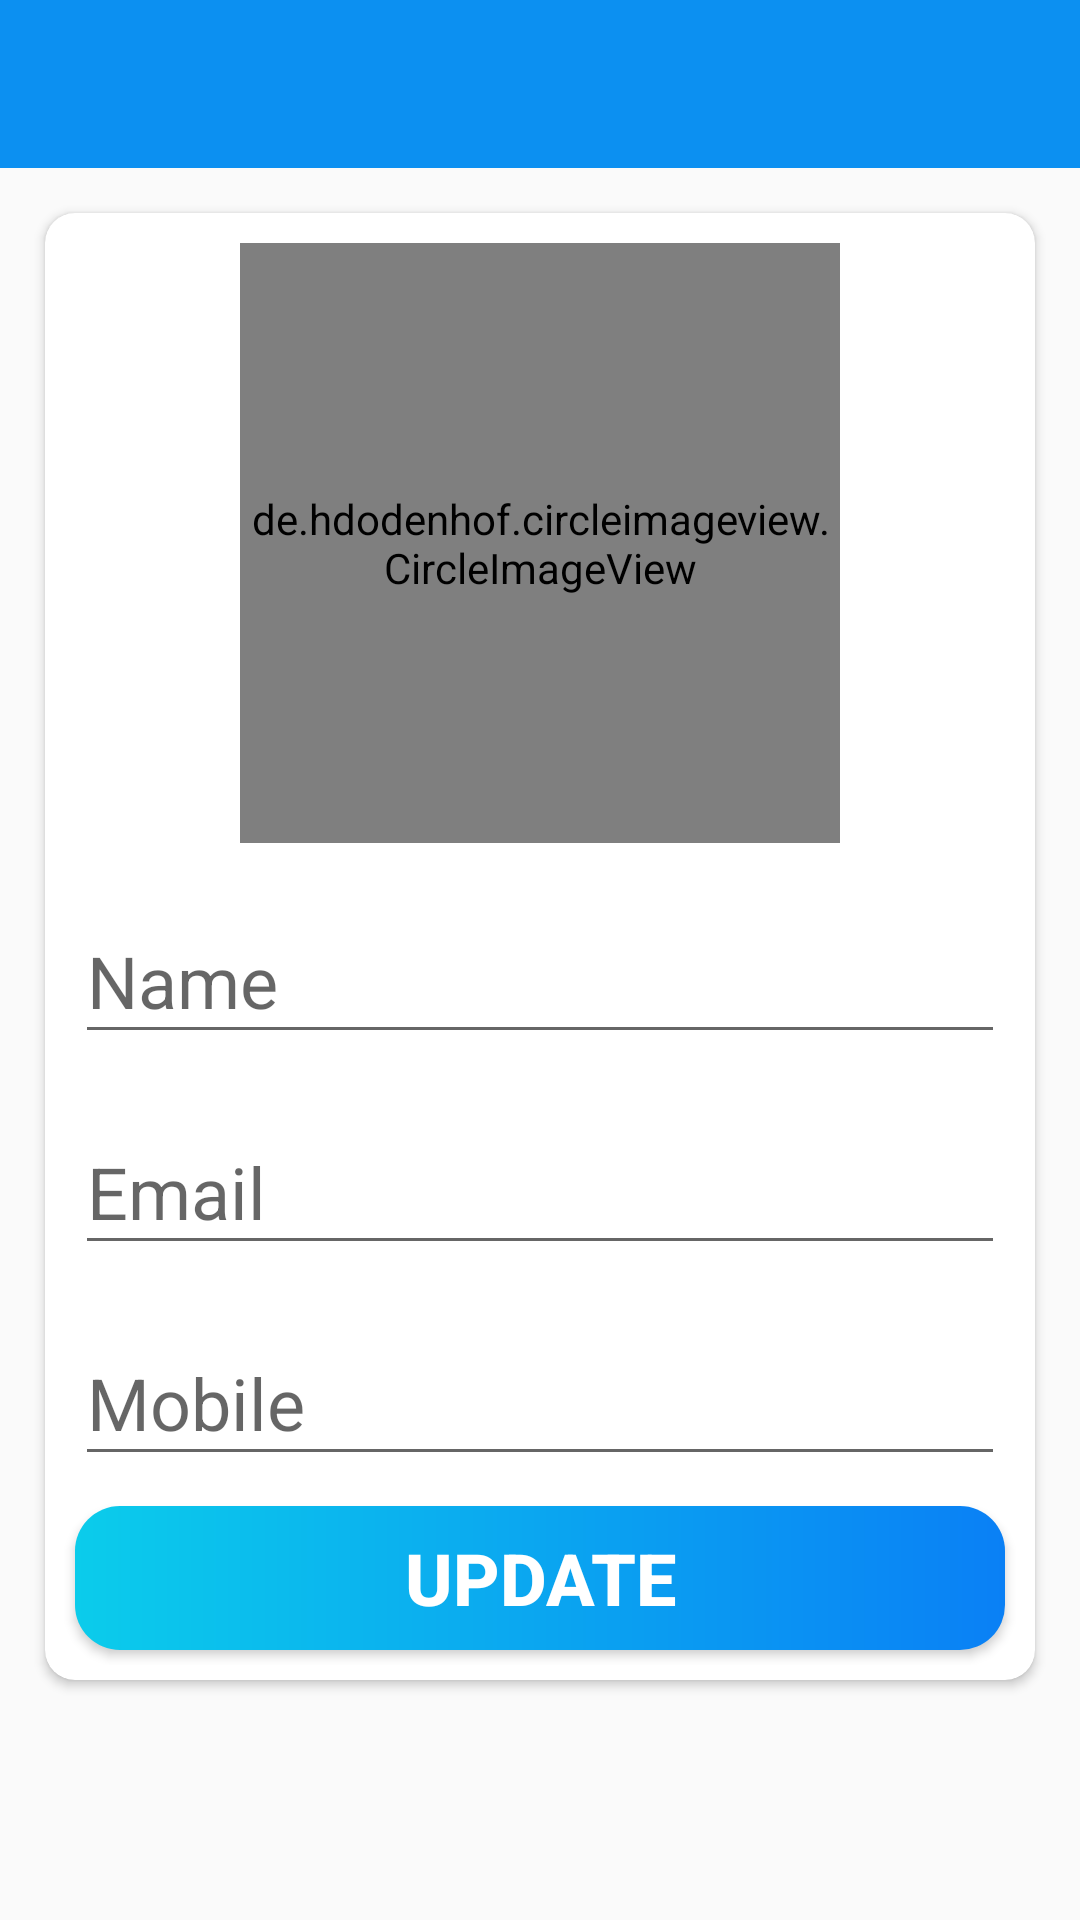

Produce the Android XML layout that renders to this screen, including the resource entries it uses.
<!-- AndroidManifest.xml: activity theme AppTheme.NoActionBar -->
<!-- res/layout/activity_profile.xml -->
<?xml version="1.0" encoding="utf-8"?>
<LinearLayout
    xmlns:android="http://schemas.android.com/apk/res/android"
    xmlns:app="http://schemas.android.com/apk/res-auto"
    xmlns:tools="http://schemas.android.com/tools"
    android:layout_width="match_parent"
    android:layout_height="match_parent"
    android:orientation="vertical"
    tools:context=".activities.ProfileActivity">

    <com.google.android.material.appbar.AppBarLayout
        android:layout_width="match_parent"
        android:layout_height="wrap_content"
        android:theme="@style/AppTheme.AppBarOverLay">

        <androidx.appcompat.widget.Toolbar
            android:id="@+id/tb_profile_activity"
            android:layout_width="match_parent"
            android:layout_height="?attr/actionBarSize"
            android:theme="@style/AppTheme.PopUpOverLay"
            android:background="@color/colorPrimary"/>

    </com.google.android.material.appbar.AppBarLayout>

    <LinearLayout
        android:layout_width="match_parent"
        android:layout_height="wrap_content"
        android:orientation="vertical"
        android:layout_margin="5dp">

        <androidx.cardview.widget.CardView
            android:layout_width="match_parent"
            android:layout_height="wrap_content"
            app:cardCornerRadius="10dp"
            android:elevation="5dp"
            android:layout_margin="10dp"
            android:padding="5dp">

            <LinearLayout
                android:layout_width="match_parent"
                android:layout_height="wrap_content"
                android:orientation="vertical"
                android:layout_margin="5dp"
                android:gravity="center"
                android:background="@drawable/ic_background">

                <de.hdodenhof.circleimageview.CircleImageView
                    android:id="@+id/civ_profile_activity"
                    android:layout_width="200dp"
                    android:layout_height="200dp"
                    android:layout_margin="5dp"
                    app:civ_border_color="@android:color/white"
                    app:civ_border_width="2dp"
                    android:src="@drawable/ic_user_place_holder"/>

                <com.google.android.material.textfield.TextInputLayout
                    android:layout_width="match_parent"
                    android:layout_height="wrap_content"
                    android:layout_margin="5dp">

                    <androidx.appcompat.widget.AppCompatEditText
                        android:id="@+id/et_name_profile_activity"
                        android:layout_width="match_parent"
                        android:layout_height="wrap_content"
                        android:hint="Name"
                        android:inputType="text"
                        android:textColor="@color/primaryTextColor"
                        android:textSize="24sp"/>

                </com.google.android.material.textfield.TextInputLayout>

                <com.google.android.material.textfield.TextInputLayout
                    android:layout_width="match_parent"
                    android:layout_height="wrap_content"
                    android:layout_margin="5dp">

                    <androidx.appcompat.widget.AppCompatEditText
                        android:id="@+id/et_email_profile_activity"
                        android:layout_width="match_parent"
                        android:layout_height="wrap_content"
                        android:hint="Email"
                        android:focusable="false"
                        android:focusableInTouchMode="false"
                        android:inputType="textEmailAddress"
                        android:textColor="@color/primaryTextColor"
                        android:textSize="24sp"/>

                </com.google.android.material.textfield.TextInputLayout>

                <com.google.android.material.textfield.TextInputLayout
                    android:layout_width="match_parent"
                    android:layout_height="wrap_content"
                    android:layout_margin="5dp">

                    <androidx.appcompat.widget.AppCompatEditText
                        android:id="@+id/et_mobile_profile_activity"
                        android:layout_width="match_parent"
                        android:layout_height="wrap_content"
                        android:hint="Mobile"
                        android:inputType="phone"
                        android:textColor="@color/primaryTextColor"
                        android:textSize="24sp"/>

                </com.google.android.material.textfield.TextInputLayout>

                <Button
                    android:id="@+id/btn_update_profile_activity"
                    android:layout_width="match_parent"
                    android:layout_height="wrap_content"
                    android:layout_margin="5dp"
                    android:padding="5dp"
                    android:text="UPDATE"
                    android:foreground="?attr/selectableItemBackground"
                    android:textColor="@android:color/white"
                    android:textSize="24sp"
                    android:textStyle="bold"
                    android:background="@drawable/intro_activity_button_background"/>

            </LinearLayout>

        </androidx.cardview.widget.CardView>

    </LinearLayout>

</LinearLayout>
<!-- resources referenced by this layout -->
<resources>
  <color name="colorPrimary">#0C90F1</color>
  <color name="primaryTextColor">#363A43</color>
  <!-- drawable intro_activity_button_background (drawable) -->
  <?xml version="1.0" encoding="utf-8"?>
  <shape xmlns:android="http://schemas.android.com/apk/res/android"
  android:shape="rectangle">
  
  <gradient
      android:angle="360"
      android:startColor="#0BCCEB"
      android:endColor="#0A80F5"
      android:type="linear"/>
  
  <corners
      android:radius="15dp"/>
  
  </shape>
  <style name="AppTheme.AppBarOverLay" parent="ThemeOverlay.AppCompat.Dark.ActionBar" />
  <style name="AppTheme.PopUpOverLay" parent="ThemeOverlay.AppCompat.Light" />
  <style name="AppTheme.NoActionBar">
          <item name="windowActionBar">false</item>
          <item name="windowNoTitle">true</item>
      </style>
</resources>
